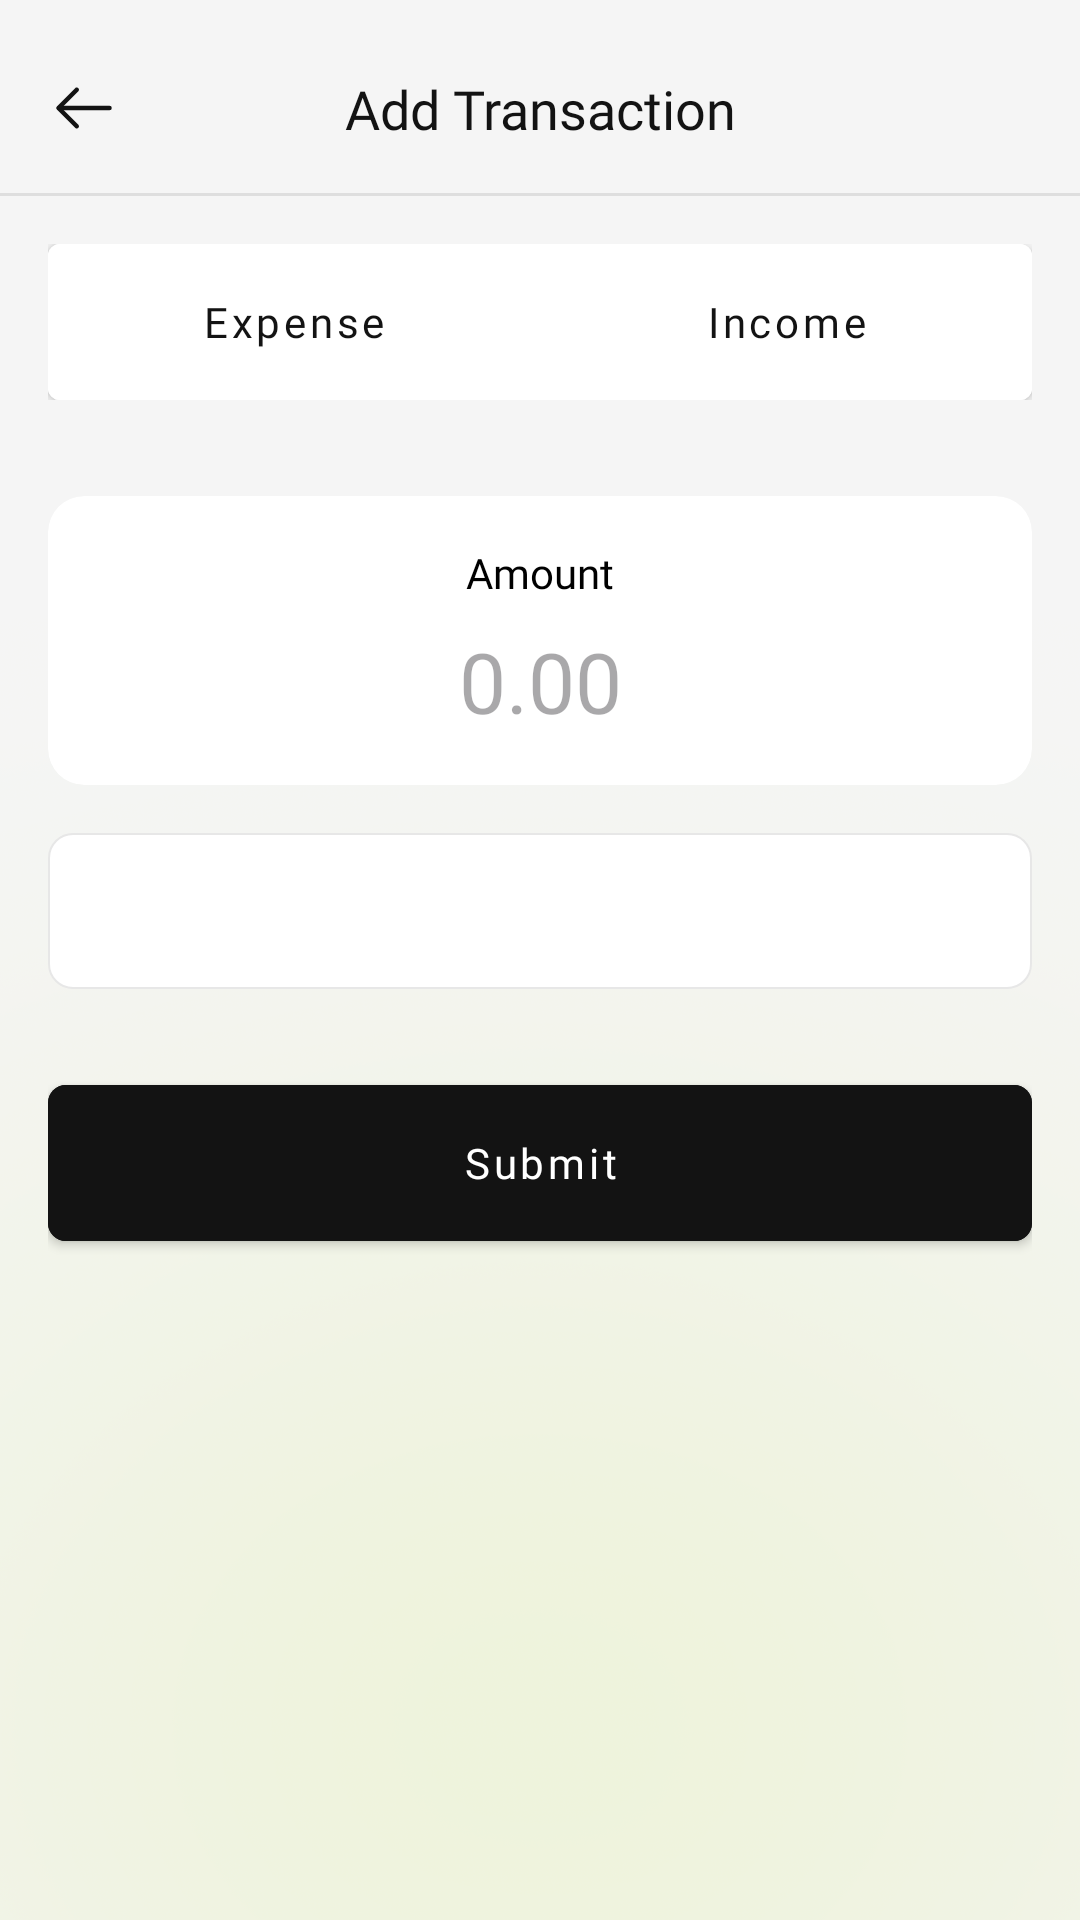

Write the Android layout XML for this screen, with the resource values it uses.
<!-- AndroidManifest.xml: application theme Theme.ExpenseTracker -->
<!-- res/layout/activity_create_transaction.xml -->
<?xml version="1.0" encoding="utf-8"?>
<androidx.constraintlayout.widget.ConstraintLayout xmlns:android="http://schemas.android.com/apk/res/android"
    xmlns:app="http://schemas.android.com/apk/res-auto"
    xmlns:tools="http://schemas.android.com/tools"
    android:layout_width="match_parent"
    android:layout_height="match_parent"
    android:layout_marginLeft="0dp"
    android:layout_marginRight="0dp"
    android:background="@drawable/chart_bg">

    
    <ImageView
        android:id="@+id/iconBack"
        android:layout_width="24dp"
        android:layout_height="24dp"
        android:layout_marginStart="16dp"
        android:layout_marginTop="24dp"
        android:contentDescription="@string/todo"
        android:src="@drawable/ic_back"
        app:layout_constraintStart_toStartOf="parent"
        app:layout_constraintTop_toTopOf="parent"
        app:tint="@color/black" />

    
    <TextView
        android:id="@+id/editTextTitle"
        android:layout_width="wrap_content"
        android:layout_height="wrap_content"
        android:layout_marginTop="24dp"
        android:fontFamily="@font/inter_semibold"
        android:text="@string/add_transaction"
        android:textColor="@color/black"
        android:textSize="18sp"
        app:layout_constraintEnd_toEndOf="parent"
        app:layout_constraintStart_toStartOf="parent"
        app:layout_constraintTop_toTopOf="parent" />

    
    <View
        android:id="@+id/divider"
        android:layout_width="0dp"
        android:layout_height="1dp"
        android:layout_marginTop="16dp"
        android:background="#1A131313"
        app:layout_constraintEnd_toEndOf="parent"
        app:layout_constraintStart_toStartOf="parent"
        app:layout_constraintTop_toBottomOf="@id/editTextTitle" />

    
    <ScrollView
        android:id="@+id/scrollView"
        android:layout_width="0dp"
        android:layout_height="0dp"
        android:layout_marginStart="16dp"
        android:layout_marginEnd="16dp"
        android:descendantFocusability="beforeDescendants"
        android:scrollbars="none"
        android:fillViewport="true"
        app:layout_constraintBottom_toBottomOf="parent"
        app:layout_constraintEnd_toEndOf="parent"
        app:layout_constraintStart_toStartOf="parent"
        app:layout_constraintTop_toBottomOf="@id/divider">

        <LinearLayout
            android:layout_width="match_parent"
            android:layout_height="wrap_content"
            android:gravity="center_horizontal"
            android:orientation="vertical"
            android:paddingTop="16dp"
            android:paddingBottom="16dp">

            
            <com.google.android.material.button.MaterialButtonToggleGroup
                android:id="@+id/toggle_group"
                android:layout_width="match_parent"
                android:layout_height="wrap_content"
                android:layout_marginBottom="16dp"
                app:selectionRequired="true"
                app:singleSelection="true">

                <com.google.android.material.button.MaterialButton
                    android:id="@+id/btn_expense"
                    style="@style/SubmitButtonStyle"
                    android:layout_width="0dp"
                    android:layout_height="52dp"
                    android:layout_weight="1"
                    android:backgroundTint="@color/white"
                    android:fontFamily="@font/inter_medium"
                    android:text="@string/expense"
                    android:textAllCaps="false"
                    android:textColor="@color/black"
                    app:strokeWidth="0dp" />

                <com.google.android.material.button.MaterialButton
                    android:id="@+id/btn_income"
                    style="@style/SubmitButtonStyle"
                    android:layout_width="0dp"
                    android:layout_height="52dp"
                    android:layout_weight="1"
                    android:backgroundTint="@color/white"
                    android:fontFamily="@font/inter_medium"
                    android:text="@string/income"
                    android:textAllCaps="false"
                    android:textColor="@color/black"
                    app:strokeWidth="0dp" />

            </com.google.android.material.button.MaterialButtonToggleGroup>

            
            <androidx.cardview.widget.CardView
                android:layout_width="match_parent"
                android:layout_height="wrap_content"
                android:layout_marginTop="16dp"
                android:layout_marginBottom="16dp"
                app:cardCornerRadius="12dp"
                app:cardElevation="0dp"
                app:cardPreventCornerOverlap="false"
                app:cardUseCompatPadding="false">

                <LinearLayout
                    android:layout_width="match_parent"
                    android:layout_height="wrap_content"
                    android:orientation="vertical"
                    android:padding="16dp"> 

                    
                    <TextView
                        android:layout_width="wrap_content"
                        android:layout_height="wrap_content"
                        android:layout_gravity="center_horizontal"
                        android:layout_marginBottom="8dp"
                        android:fontFamily="@font/inter_medium"
                        android:text="Amount"
                        android:textColor="#000000"
                        android:textSize="14sp" />

                    
                    <EditText
                        android:id="@+id/input_amount"
                        android:layout_width="match_parent"
                        android:layout_height="wrap_content"
                        android:background="@android:color/transparent"
                        android:cursorVisible="true"
                        android:fontFamily="@font/inter_semibold"
                        android:gravity="center"
                        android:hint="0.00"
                        android:importantForAutofill="no"
                        android:inputType="numberDecimal"
                        android:maxLength="10"
                        android:padding="0dp"
                        android:textColor="#000000"
                        android:textSize="28sp" />
                </LinearLayout>
            </androidx.cardview.widget.CardView>

            
            <Spinner
                android:id="@+id/spinnerPaymentMethod"
                android:layout_width="match_parent"
                android:layout_height="52dp"
                android:layout_marginBottom="16dp"
                android:background="@drawable/spinner_background"
                android:padding="8dp"
                tools:layout_marginBottom="16dp" />

            

            

            <androidx.recyclerview.widget.RecyclerView
                android:id="@+id/recycler_categories"
                android:layout_width="match_parent"
                android:layout_height="wrap_content"
                android:clipToPadding="false" />

            <com.google.android.material.button.MaterialButton
                android:id="@+id/btn_submit"
                style="@style/SubmitButtonStyle"
                android:layout_width="match_parent"
                android:layout_height="52dp"
                android:layout_marginTop="16dp"
                android:backgroundTint="@color/black"
                android:elevation="0dp"
                android:fontFamily="@font/inter_medium"
                android:text="Submit"
                android:textAllCaps="false"
                android:textColor="@android:color/white"
                app:cornerRadius="6dp" />

        </LinearLayout>
    </ScrollView>
</androidx.constraintlayout.widget.ConstraintLayout>
<!-- resources referenced by this layout -->
<resources>
  <color name="black">#131313</color>
  <color name="white">#FFFFFF</color>
  <!-- drawable chart_bg: png bitmap (drawable, 955772 bytes) -->
  <!-- drawable ic_back (drawable) -->
  <vector xmlns:android="http://schemas.android.com/apk/res/android" android:height="32dp" android:viewportHeight="24" android:viewportWidth="24" android:width="32dp">
        
      <path android:fillColor="#00000000" android:pathData="M9.57,5.93L3.5,12L9.57,18.07" android:strokeColor="#131313" android:strokeLineCap="round" android:strokeLineJoin="round" android:strokeWidth="1.5"/>
        
      <path android:fillColor="#00000000" android:pathData="M20.5,12H3.67" android:strokeColor="#131313" android:strokeLineCap="round" android:strokeLineJoin="round" android:strokeWidth="1.5"/>
      
  </vector>
  <!-- drawable spinner_background (drawable) -->
  <?xml version="1.0" encoding="utf-8"?>
  <selector xmlns:android="http://schemas.android.com/apk/res/android">
  
      <item android:state_pressed="true">
          <shape android:shape="rectangle">
              <solid android:color="@color/light_grey" /> 
              <corners android:radius="8dp" />
              <stroke android:width="0dp" android:color="@color/black" />
          </shape>
      </item>
  
      <item android:state_focused="true">
          <shape android:shape="rectangle">
              <solid android:color="@color/light_grey" /> 
              <corners android:radius="8dp" />
              <text android:color="@color/black" />
              <stroke android:width="0dp" android:color="@color/black" />
          </shape>
      </item>
  
      <item android:state_activated="true">
          <shape android:shape="rectangle">
              <solid android:color="@color/white" /> 
              <corners android:radius="8dp" />
              <stroke android:width="0dp" android:color="@color/black" />
          </shape>
      </item>
  
      <item>
          <shape android:shape="rectangle">
              <solid android:color="@color/white" /> 
              <corners android:radius="8dp" />
              <stroke android:width="0.5dp" android:color="@color/grey_50" />
          </shape>
      </item>
  
  </selector>
  <string name="add_transaction">Add Transaction</string>
  <string name="expense">Expense</string>
  <string name="income">Income</string>
  <string name="todo">TODO</string>
  <style name="SubmitButtonStyle" parent="Widget.MaterialComponents.Button">
          <item name="android:paddingTop">0dp</item>
          <item name="android:paddingBottom">0dp</item>
          <item name="android:minHeight">0dp</item>
          <item name="android:insetTop">0dp</item>
          <item name="android:insetBottom">0dp</item>
      </style>
  <style name="Theme.ExpenseTracker" parent="Base.Theme.ExpenseTracker" />
  <color name="light_grey">#E2E2E2</color>
  <color name="grey_50">#E7E7E7</color>
  <style name="Base.Theme.ExpenseTracker" parent="Theme.Material3.Light.NoActionBar">
  
          
          <item name="android:windowBackground">@color/white</item>
          <item name="android:statusBarColor">@android:color/transparent</item>
          <item name="android:windowLightStatusBar">true</item>
  
          <item name="android:selectableItemBackgroundBorderless">@null</item>
      </style>
</resources>
